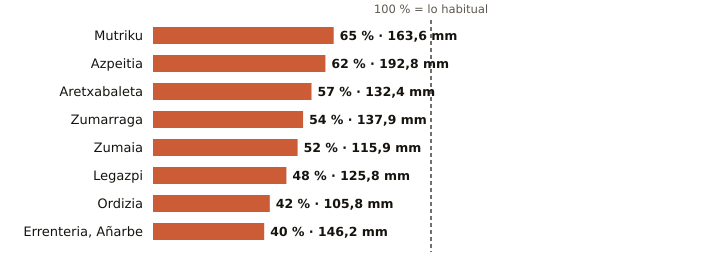

The table this chart was drawn from, first rows:
estacion, provincia, indicativo, mm_otono, referencia_mm, pct, periodo_referencia, hasta, hora
Mutriku, Gipuzkoa, 1052A, 163.6, 251.8, 65, 2009-2025, 2026-11-12, 21
Azpeitia, Gipuzkoa, 1038X, 192.8, 312.3, 62, 2009-2025, 2026-11-12, 21
Aretxabaleta, Gipuzkoa, 1048X, 132.4, 230.3, 57, 2009-2025, 2026-11-12, 20
Zumarraga, Gipuzkoa, 1037Y, 137.9, 256.1, 54, 2008-2025, 2026-11-12, 21
Zumaia, Gipuzkoa, 1041A, 115.9, 221.3, 52, 1991-2020, 2026-11-12, 21
Legazpi, Gipuzkoa, 1037X, 125.8, 260.5, 48, 2003-2025, 2026-11-12, 21
Ordizia, Gipuzkoa, 1026X, 105.8, 250.0, 42, 2009-2025, 2026-11-12, 21
Errenteria, Añarbe, Gipuzkoa, 1021X, 146.2, 362.1, 40, 2003-2025, 2026-11-12, 21
